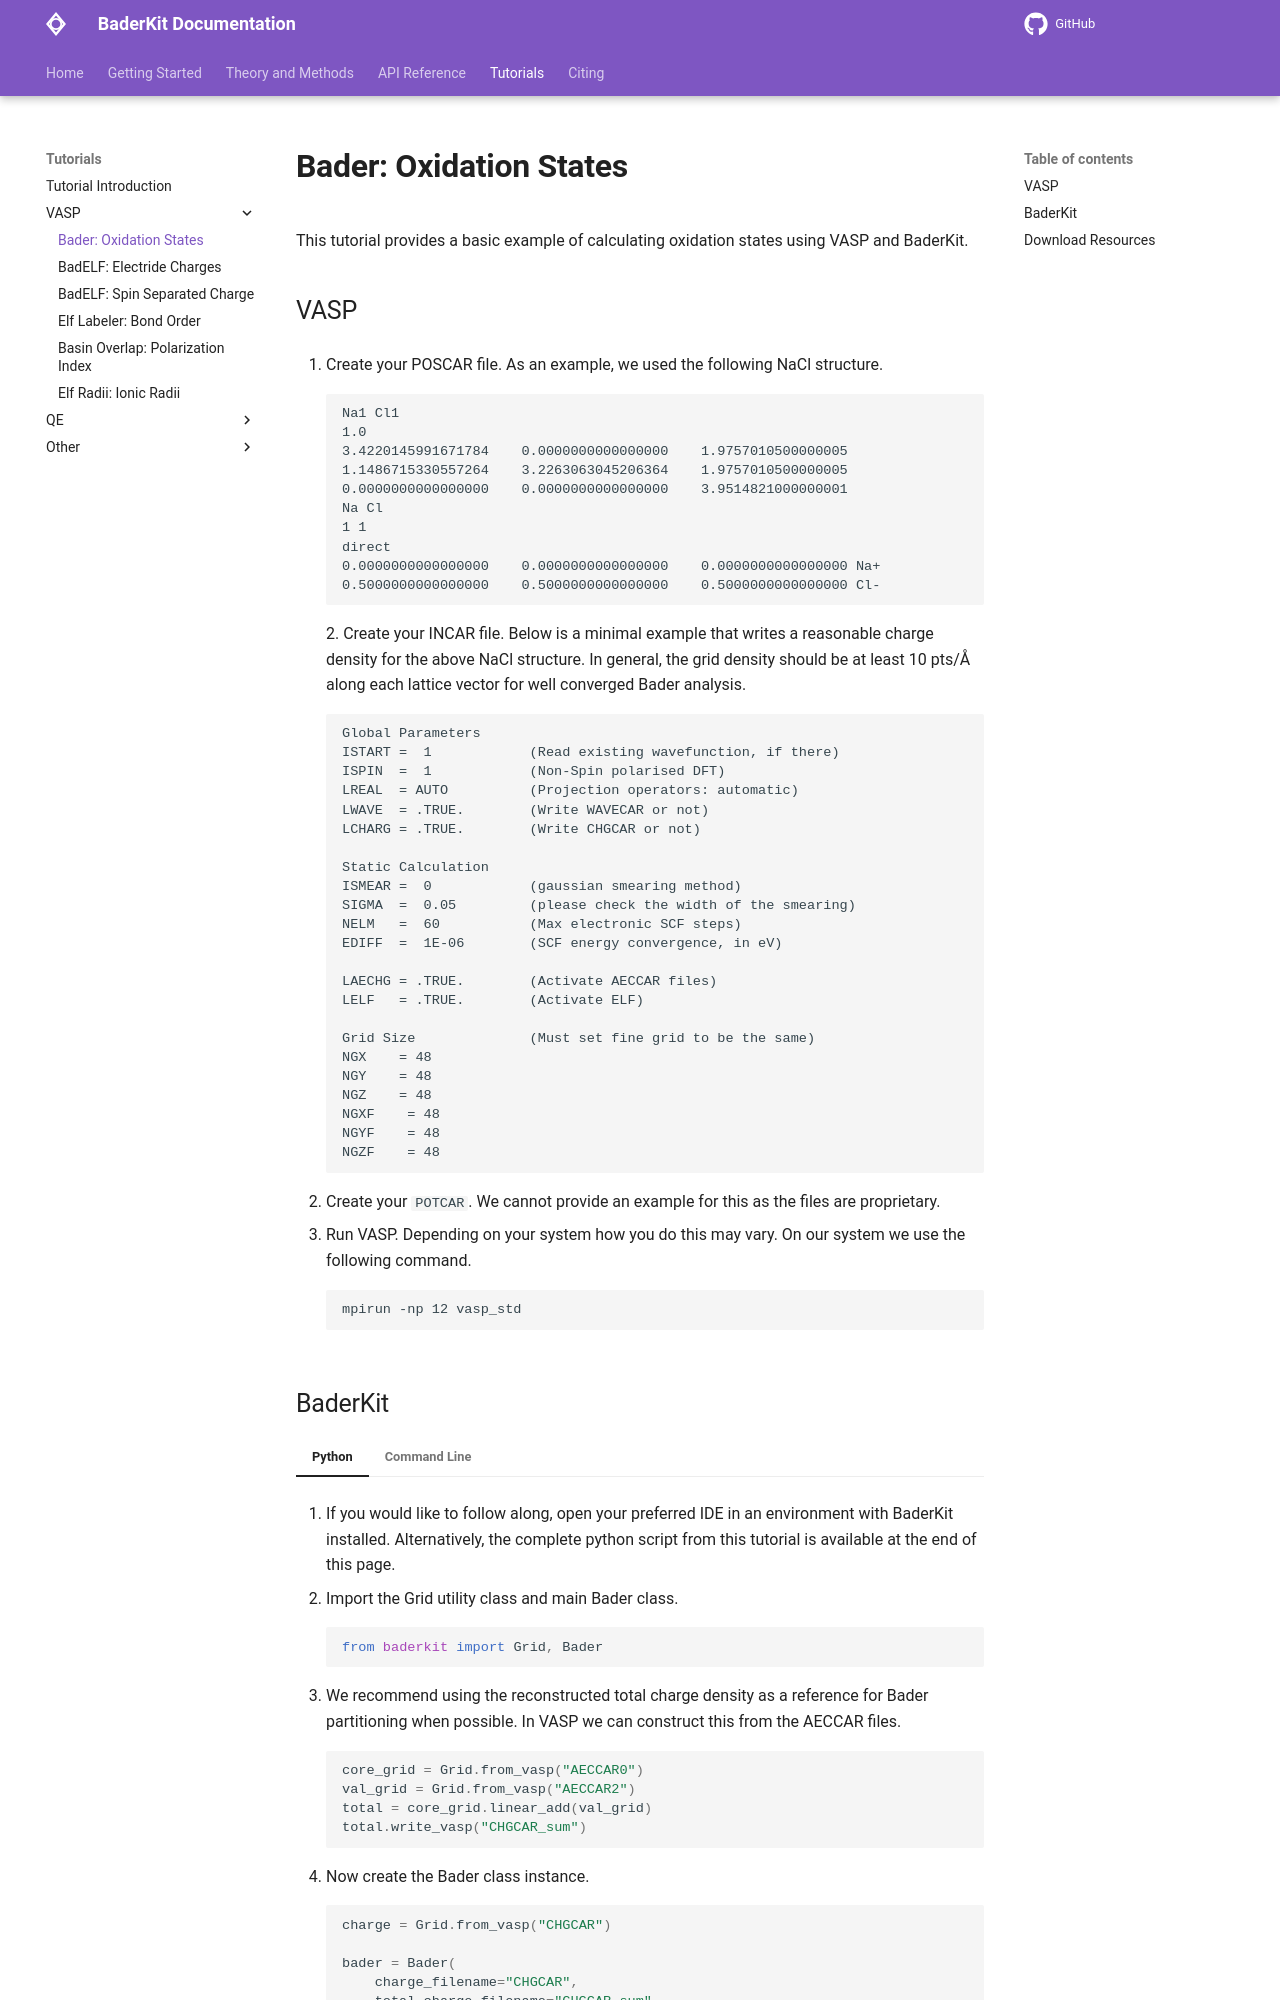

repository: SWeav02/baderkit · page: tutorials/vasp/bader/index.html · generator: mkdocs

This tutorial provides a basic example of calculating oxidation states using VASP and BaderKit.

## VASP

1. Create your POSCAR file. As an example, we used the following NaCl structure.

    ```
    Na1 Cl1
    1.0
    3.4220145991671784    0.0000000000000000    1.9757010500000005
    1.1486715330557264    3.2263063045206364    1.9757010500000005
    0.0000000000000000    0.0000000000000000    3.9514821000000001
    Na Cl
    1 1
    direct
    0.0000000000000000    0.0000000000000000    0.0000000000000000 Na+
    0.5000000000000000    0.5000000000000000    0.5000000000000000 Cl-
    ```
2. Create your INCAR file. Below is a minimal example that writes a reasonable charge density for the above NaCl structure. In general, the grid density should be at least 10 pts/Å along each lattice vector for well converged Bader analysis.

    ```
    Global Parameters
    ISTART =  1            (Read existing wavefunction, if there)
    ISPIN  =  1            (Non-Spin polarised DFT)
    LREAL  = AUTO          (Projection operators: automatic)
    LWAVE  = .TRUE.        (Write WAVECAR or not)
    LCHARG = .TRUE.        (Write CHGCAR or not)

    Static Calculation
    ISMEAR =  0            (gaussian smearing method)
    SIGMA  =  0.05         (please check the width of the smearing)
    NELM   =  60           (Max electronic SCF steps)
    EDIFF  =  1E-06        (SCF energy convergence, in eV)

    LAECHG = .TRUE.        (Activate AECCAR files)
    LELF   = .TRUE.        (Activate ELF)

    Grid Size              (Must set fine grid to be the same)
    NGX    = 48
    NGY    = 48
    NGZ    = 48
    NGXF    = 48
    NGYF    = 48
    NGZF    = 48
    ```

3. Create your `POTCAR`. We cannot provide an example for this as the files are proprietary.

4. Run VASP. Depending on your system how you do this may vary. On our system we use the following command.

    ```
    mpirun -np 12 vasp_std
    ```
